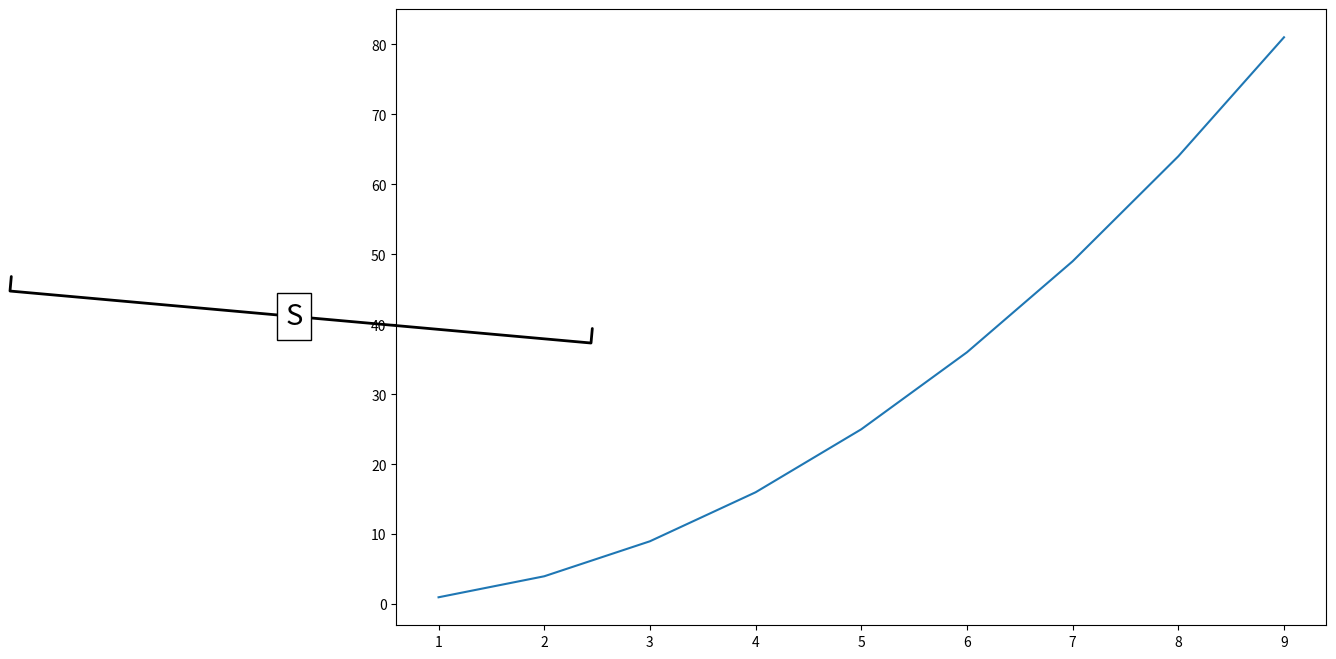

Python code for this plot:
import matplotlib.pyplot as plt
import numpy as np

# Make some fake data and a sample plot
x = np.arange(1, 10)
y = x**2
fig, ax = plt.subplots(1, figsize=(12, 8))
# ax = plt.axes()
ax.plot(x, y)

# Adjust the fontsizes on tick labels for this plot
fs = 14.0

ax.annotate(
    'S', xytext=(-0.11, 0.477), xy=(-0.1, 0.5),
    xycoords='axes fraction',
    fontsize=fs*1.5, ha='center', va='bottom',
    bbox=dict(boxstyle='square', fc='white'),
    arrowprops=dict(arrowstyle='-[, widthB=10.0, lengthB=0.5, angleB=90',
                    lw=2.0))

# plt.tight_layout()
plt.savefig('03')
